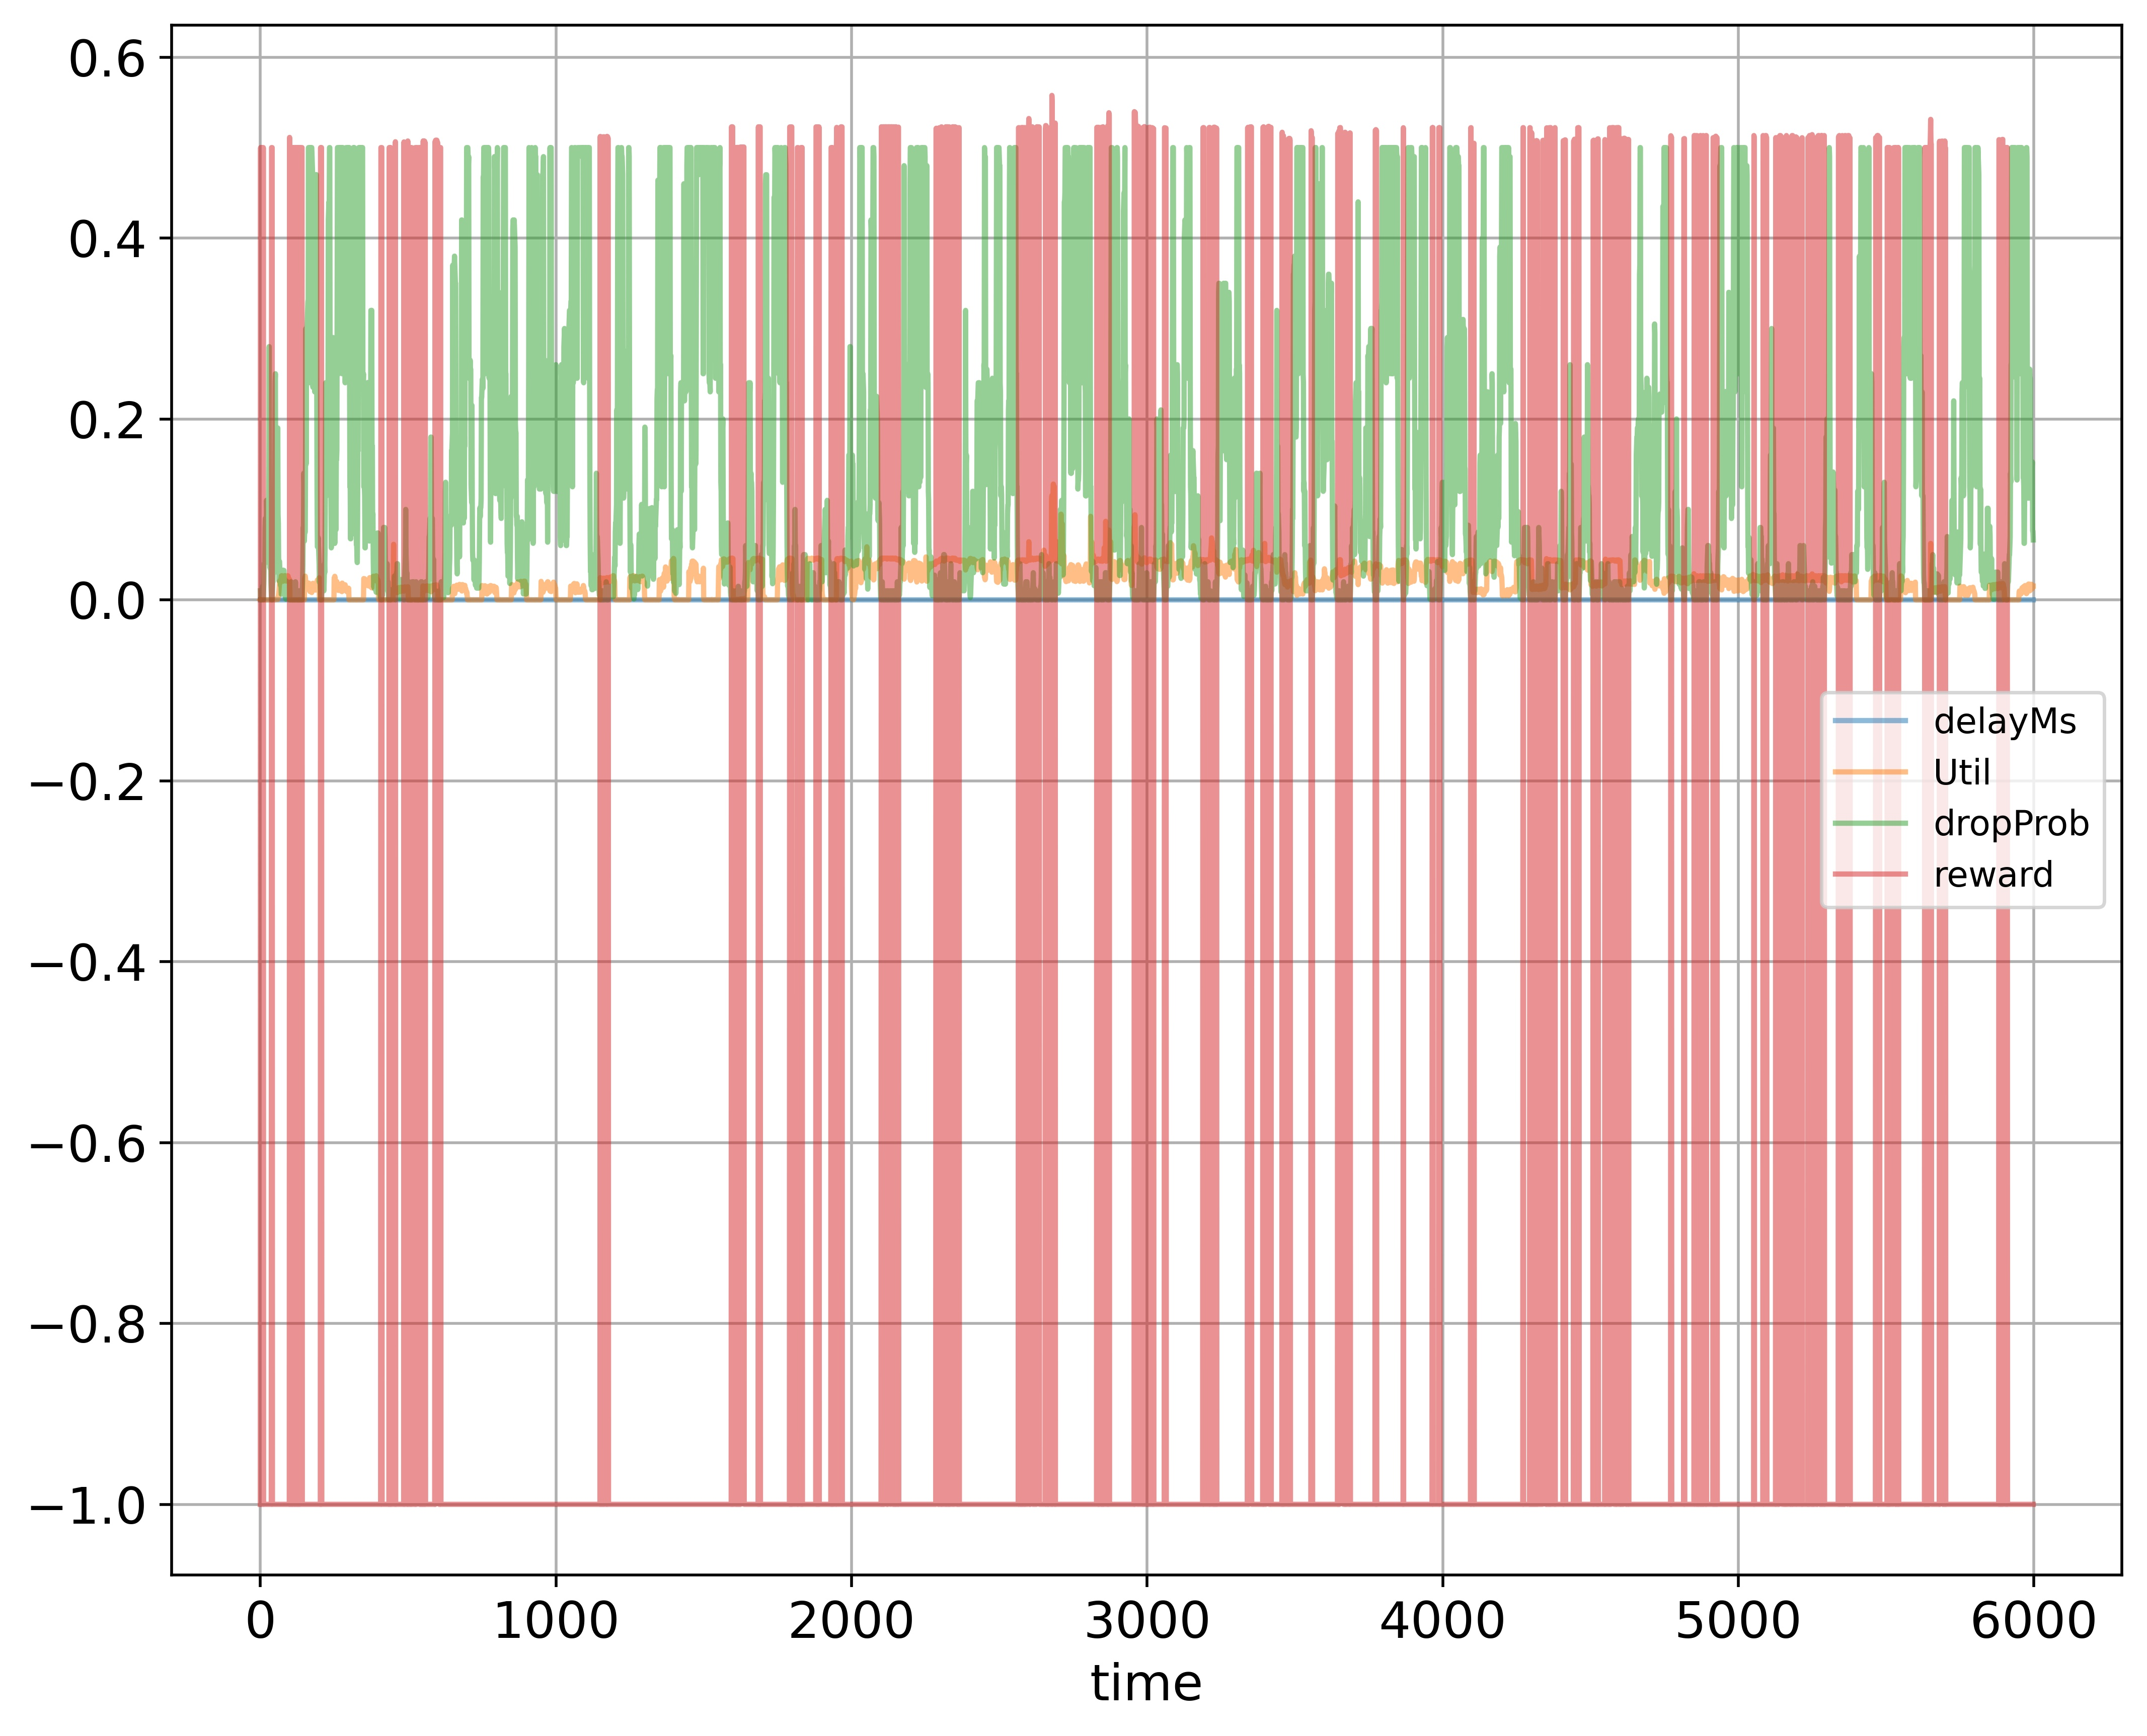

The table this chart was drawn from, first rows:
time; delayMs; Util; dropProb; reward
0; 0.0; 0.000224; 0.01; -1.0
1; 0.0; 0.0; 0.0; 0.5
2; 0.0; 0.0; 0.01; -1.0
3; 0.0; 0.0; 0.0; 0.5
4; 0.0; 0.0; 0.0; 0.5
5; 0.0; 0.0; 0.0; 0.5
6; 0.0; 0.0; 0.01; -1.0
7; 0.0; 0.0; 0.005; -1.0
8; 0.0; 0.0; 0.015; -1.0
9; 0.0; 0.0; 0.005; -1.0
10; 0.0; 0.0; 0.0; 0.5
11; 0.0; 0.0; 0.01; -1.0
12; 0.0; 0.0; 0.02; -1.0
13; 0.0; 0.0; 0.04; -1.0
14; 0.0; 0.0; 0.04; -1.0
15; 0.0; 0.0; 0.04; -1.0
16; 0.0; 0.0; 0.08; -1.0
17; 0.0; 0.0; 0.09; -1.0
18; 0.0; 0.0; 0.045; -1.0
19; 0.0; 0.0; 0.045; -1.0
20; 0.0; 0.0; 0.055; -1.0
21; 0.0; 0.0; 0.11; -1.0
22; 0.0; 0.0; 0.1; -1.0
23; 0.0; 0.0; 0.05; -1.0
24; 0.0; 0.0; 0.05; -1.0
25; 0.0; 0.0; 0.1; -1.0
26; 0.0; 0.0; 0.05; -1.0
27; 0.0; 0.0; 0.06; -1.0
28; 0.0; 0.0; 0.07; -1.0
29; 0.0; 0.0; 0.14; -1.0
30; 0.0; 0.0; 0.28; -1.0
31; 0.0; 0.0; 0.14; -1.0
32; 0.0; 0.0; 0.07; -1.0
33; 0.0; 0.0; 0.035; -1.0
34; 0.0; 0.0; 0.07; -1.0
35; 0.0; 0.0; 0.035; -1.0
36; 0.0; 0.0; 0.0175; -1.0
37; 0.0; 0.0; 0.00875; -1.0
38; 0.0; 0.0; 0.0; 0.5
39; 0.0; 0.0; 0.0; 0.5
40; 0.0; 0.0; 0.0; 0.5
41; 0.0; 0.0; 0.01; -1.0
42; 0.0; 0.0; 0.02; -1.0
43; 0.0; 0.0; 0.02; -1.0
44; 0.0; 0.0; 0.04; -1.0
45; 0.0; 0.0; 0.03; -1.0
46; 0.0; 0.0; 0.06; -1.0
47; 0.0; 0.0; 0.03; -1.0
48; 0.0; 0.0; 0.06; -1.0
49; 0.0; 0.0; 0.12; -1.0
50; 0.0; 0.000208; 0.24; -1.0
51; 0.0; 0.000208; 0.25; -1.0
52; 0.0; 0.000208; 0.125; -1.0
53; 0.0; 0.000416; 0.0625; -1.0
54; 0.0; 0.000416; 0.0525; -1.0
55; 0.0; 0.000624; 0.105; -1.0
56; 0.0; 0.00104; 0.095; -1.0
57; 0.0; 0.001456; 0.085; -1.0
58; 0.0; 0.00208; 0.095; -1.0
59; 0.0; 0.000416; 0.19; -1.0
... 5,939 more rows
